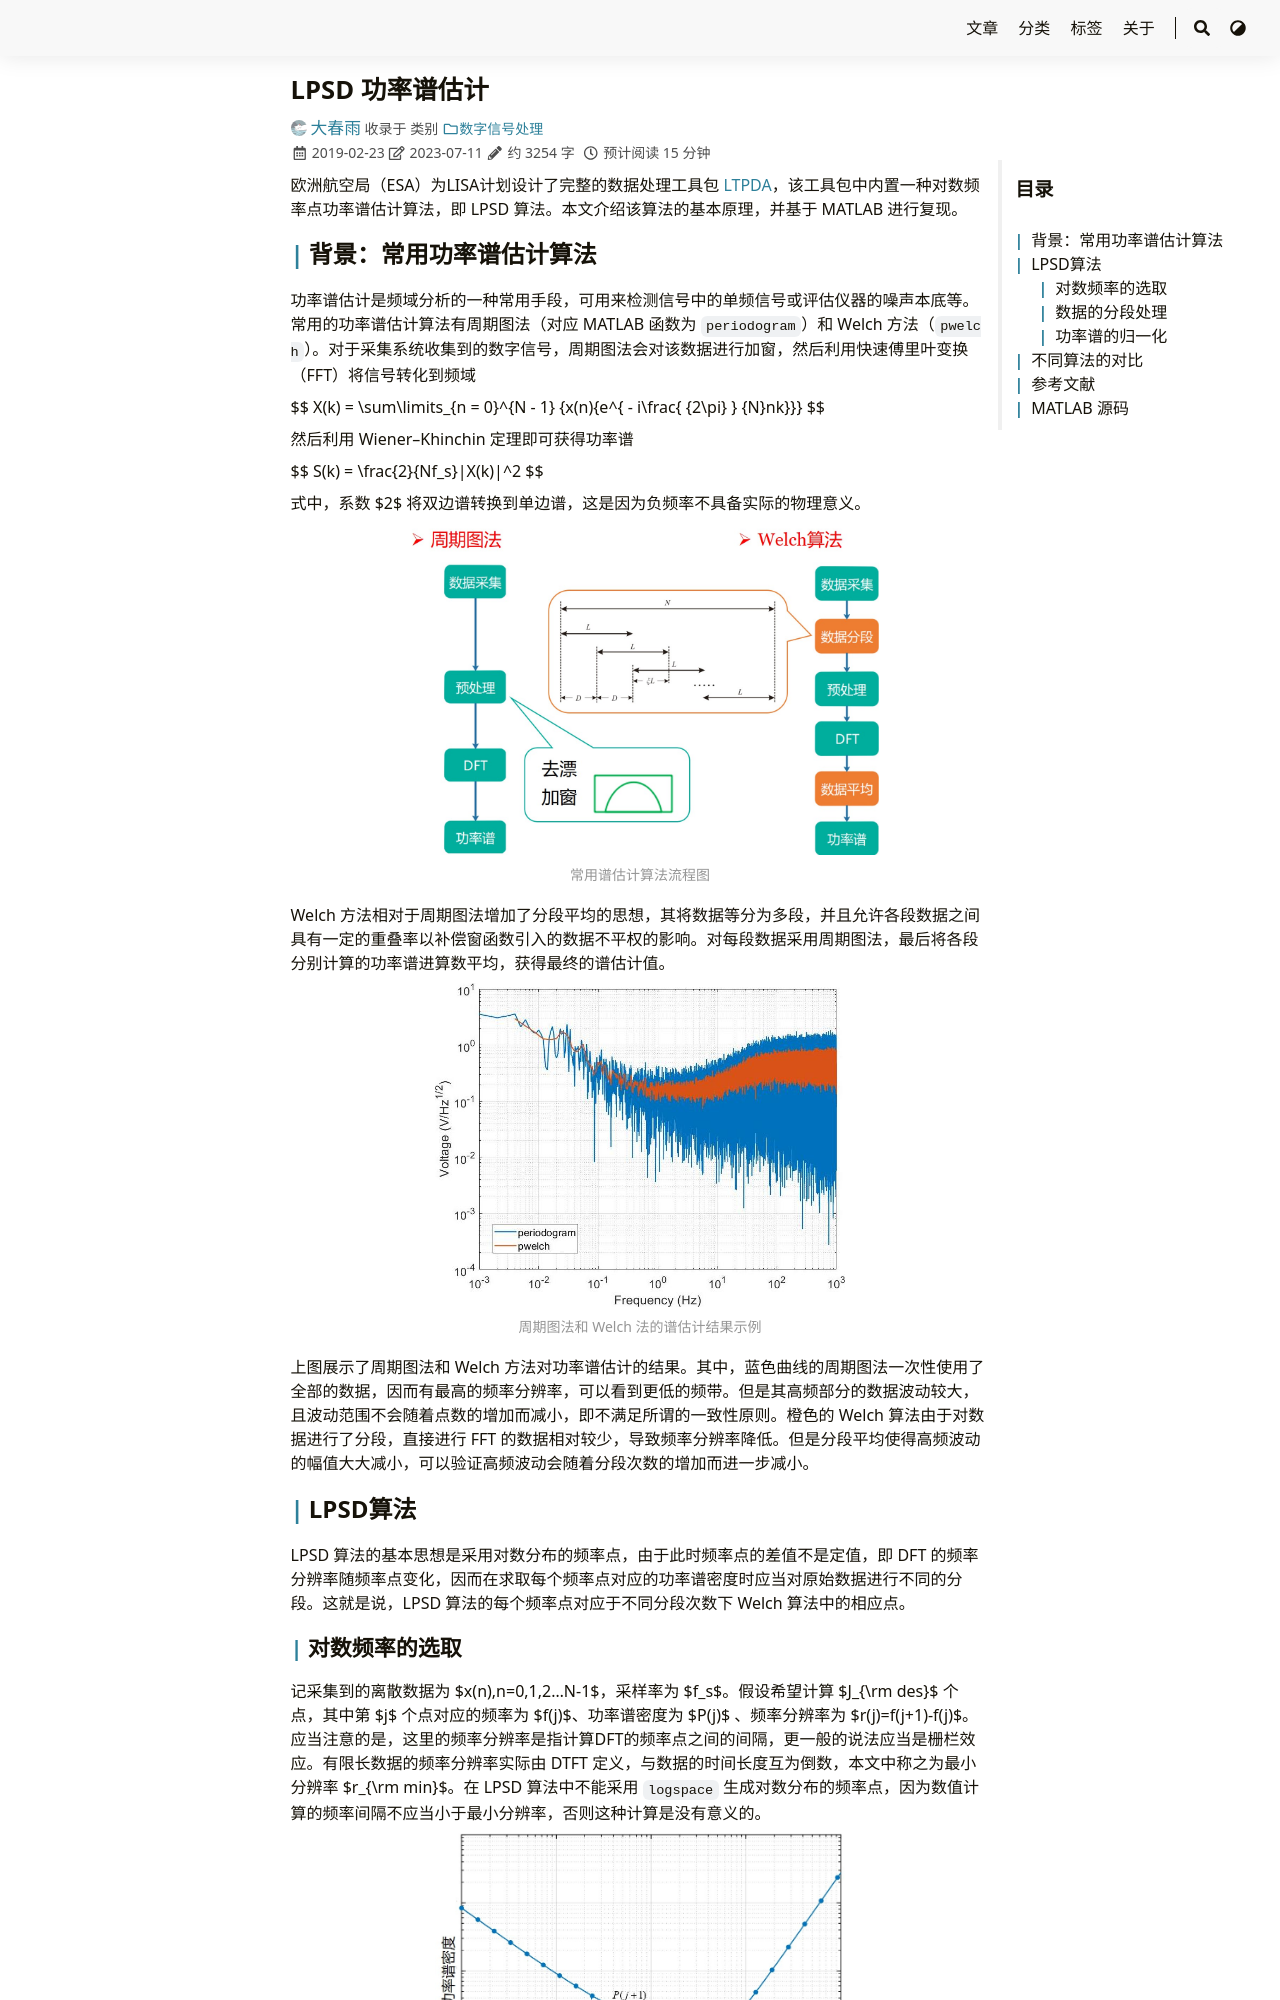

repository: iChunyu/iChunyu.github.io · page: lpsd/index.html · generator: sphinx

---
title: "LPSD 功率谱估计"
date: 2019-02-23
lastmod: 2021-11-25
tags: ["功率谱","LPSD"]
categories: ["数字信号处理"]
draft: false
---

欧洲航空局（ESA）为LISA计划设计了完整的数据处理工具包 [LTPDA](https://www.elisascience.org/ltpda)，该工具包中内置一种对数频率点功率谱估计算法，即 LPSD 算法。本文介绍该算法的基本原理，并基于 MATLAB 进行复现。

<!--more-->

## 背景：常用功率谱估计算法

功率谱估计是频域分析的一种常用手段，可用来检测信号中的单频信号或评估仪器的噪声本底等。常用的功率谱估计算法有周期图法（对应 MATLAB 函数为 `periodogram`）和 Welch 方法（`pwelch`）。对于采集系统收集到的数字信号，周期图法会对该数据进行加窗，然后利用快速傅里叶变换（FFT）将信号转化到频域

{{< math >}}$$
X(k) = \sum\limits_{n = 0}^{N - 1} {x(n){e^{ - i\frac{ {2\pi} } {N}nk}}}
$${{< /math >}}

然后利用 Wiener--Khinchin 定理即可获得功率谱

{{< math >}}$$
S(k) = \frac{2}{Nf_s}|X(k)|^2
$${{< /math >}}

式中，系数 $2$ 将双边谱转换到单边谱，这是因为负频率不具备实际的物理意义。

{{< image src="./lpsd01.jpg" caption="常用谱估计算法流程图" width="70%" >}}

Welch 方法相对于周期图法增加了分段平均的思想，其将数据等分为多段，并且允许各段数据之间具有一定的重叠率以补偿窗函数引入的数据不平权的影响。对每段数据采用周期图法，最后将各段分别计算的功率谱进算数平均，获得最终的谱估计值。

{{< image src="./lpsd02.jpg" caption="周期图法和 Welch 法的谱估计结果示例" width="60%" >}}

上图展示了周期图法和 Welch 方法对功率谱估计的结果。其中，蓝色曲线的周期图法一次性使用了全部的数据，因而有最高的频率分辨率，可以看到更低的频带。但是其高频部分的数据波动较大，且波动范围不会随着点数的增加而减小，即不满足所谓的一致性原则。橙色的 Welch 算法由于对数据进行了分段，直接进行 FFT 的数据相对较少，导致频率分辨率降低。但是分段平均使得高频波动的幅值大大减小，可以验证高频波动会随着分段次数的增加而进一步减小。



## LPSD算法

LPSD 算法的基本思想是采用对数分布的频率点，由于此时频率点的差值不是定值，即 DFT 的频率分辨率随频率点变化，因而在求取每个频率点对应的功率谱密度时应当对原始数据进行不同的分段。这就是说，LPSD 算法的每个频率点对应于不同分段次数下 Welch 算法中的相应点。

### 对数频率的选取

记采集到的离散数据为 $x(n),n=0,1,2...N-1$，采样率为 $f_s$。假设希望计算 $J_{\rm des}$ 个点，其中第 $j$ 个点对应的频率为 $f(j)$、功率谱密度为 $P(j)$ 、频率分辨率为 $r(j)=f(j+1)-f(j)$。应当注意的是，这里的频率分辨率是指计算DFT的频率点之间的间隔，更一般的说法应当是栅栏效应。有限长数据的频率分辨率实际由 DTFT 定义，与数据的时间长度互为倒数，本文中称之为最小分辨率 $r_{\rm min}$。在 LPSD 算法中不能采用 `logspace` 生成对数分布的频率点，因为数值计算的频率间隔不应当小于最小分辨率，否则这种计算是没有意义的。

{{< image src="./lpsd03.jpg" caption="对数频率的选取示意图" width="60%" >}}

为了计算频率点，首先考察严格对数均匀的频率点应当满足

{{< math >}}$$\log f(j + 1) - \log f(j) = C$${{< /math >}}

其中C为常数。频率范围受分辨率和采样率的影响，取

{{< math >}}$$
\begin{gathered}
    f(1) = {r_{\rm min}} = \frac{{{f_s}}}{N} \\
    f({J_{\rm des}}) = {f_{\rm max}} = \frac{{{f_s}}}{2}
\end{gathered}
$${{< /math >}}

再令

{{< math >}}$$g=\log f_{\rm max}- \log r_{\rm min}=\log \frac{N}{2}$${{< /math >}}

可以得到第 $j$ 个点的频率和频率分辨率分别为

{{< math >}}$$
\begin{gathered}
    f(j) = {r_{\rm min}} \times {10^{\frac{{j - 1}}{{{J_{\rm des}} - 1}}g}} \\
    {r_0}(j) = f(j)({10^{\frac{g}{{{J_{\rm des}} - 1}}}} - 1) 
\end{gathered}
$${{< /math >}}

为了使低频段到高频段的频率分辨率变化较连续，对中频段对应的频率分辨率进行调整，为此，引入分段次数期望值 $K_{\rm des}$（其典型值为100）。在分段重叠率为 $\xi$ 时满足

$$({K_{\rm des}} - 1)(1 - \xi ){L_{\rm avg}} + {L_{\rm avg}} = N$$

此时对应的频率分辨率为

{{< math >}}$$r_{\rm avg}=\frac{f_s}{L_{\rm avg}}=\frac{f_s}{N}\left[ (K_{\rm des}-1)(1-\xi) +1 \right]$${{< /math >}}

根据分辨率限制和算法需求，我们需要对频率分辨率进行调整，如下

{{< math >}}$$
r'(j) = \left\{ \begin{array}{ll} 
    {{r_0}(j)}& {r_0}(j) \ge {r_{\rm avg}} \\
    {\sqrt {{r_0}(j) \cdot {r_{\rm avg}}} }&{r_0}(j) < {r_{\rm avg}}{\text{ and }}\sqrt {{r_0}(j) \cdot {r_{\rm avg}}}  > {r_{\min }} \\
    {{r_{\rm min}}}&\text{else}
\end{array} \right.
$${{< /math >}}

除此之外，为了保证依据频率分辨率分段的数据长度为整数，频率分辨率还应当做进一步调整

{{< math >}}$$
\begin{gathered}
    L(j) = \left\lfloor {\frac{{{f_s}}}{{r'(j)}}} \right\rfloor  \\
    r(j) = \frac{{{f_s}}}{{L(j)}} 
\end{gathered}
$${{< /math >}}

其中，符号 $\left\lfloor \right\rfloor$ 表示向下取整。

综上所述，对数频率的选取算法为：以 $f(1)=r_{\rm min}$ 为起点，根据频率和 $J_{\rm des}$ 求解分辨率 $r_0(j)$ ，并根据要求对分辨率进行调整，得到 $r(j)$，接着利用 $f(j+1)=f(j)+r(j)$ 进行迭代。当计算的频率达到奈奎斯特频率即可停止迭代。值得注意的是，由于对频率分辨率进行了修正，获得的频率点并不是严格的对数分布，同时也会导致实际获得的频率点 $J$ 与期望的点数 $J_{\rm des}$ 并不相等。
